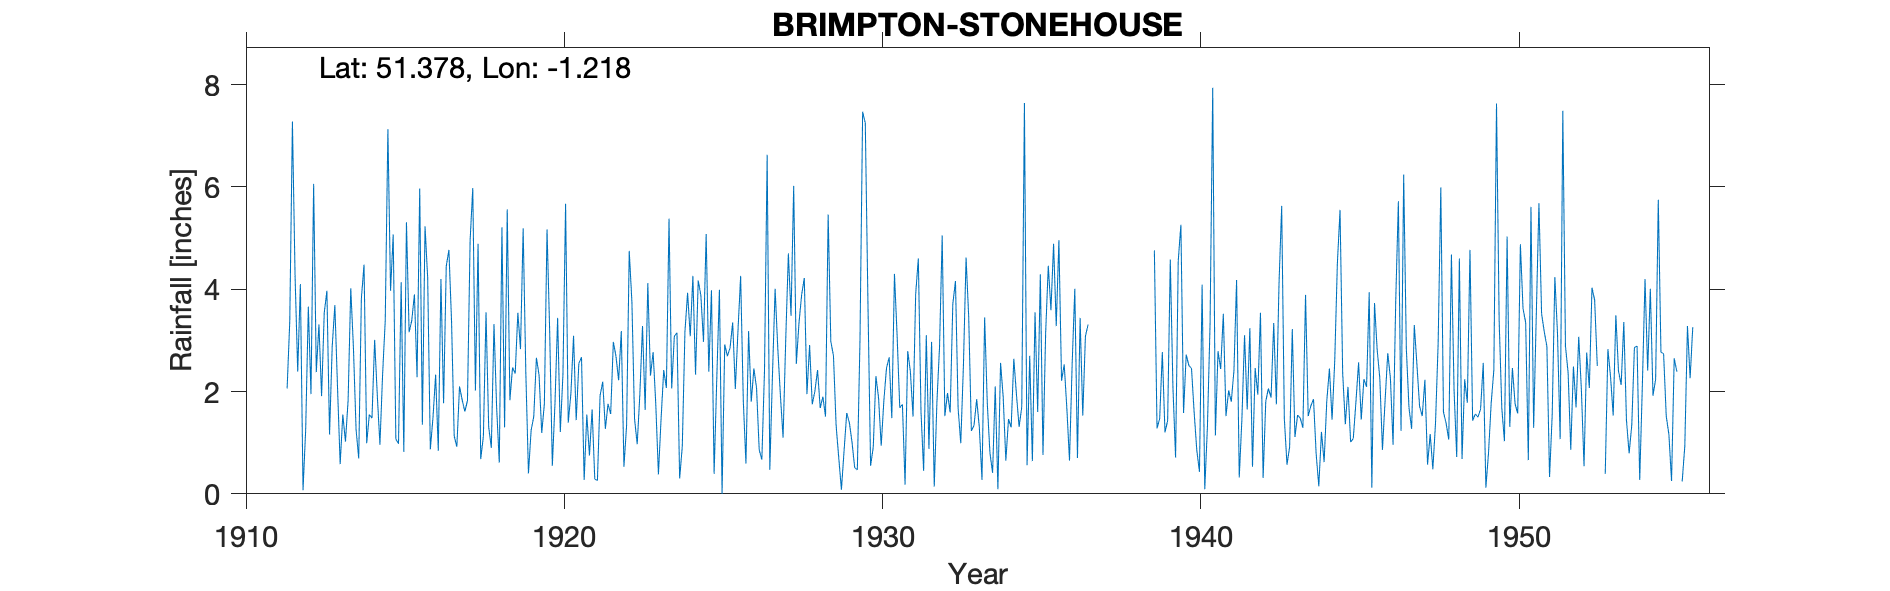

The table this chart was drawn from, first rows:
BRIMPTON-STONEHOUSE, , , , , , , , , , , , , , , , , , , , , , , 
Grid ref, SU545646, Long, -1.218, Lat, 51.38, Elevation, 330, ft, , , , , , , , , , , , , , , 
Station no, 792, , , , , , , , , , , , , , , , , , , , , , 
, 1910, 1911, 1912, 1913, 1914, 1915, 1916, 1917, 1918, 1919, 1920, 1921, 1922, 1923, 1924, 1925, 1926, 1927, 1928, 1929, 1930, 1931, 1932
January, , , 4.26, 3.97, 0.69, 3.97, 1.35, 1.13, 3.55, 3.54, 3.18, 2.67, 2.97, 1.64, 3.15, 2.39, 4.26, 2.32, 4.22, 1.34, 3.74, 1.68, 2.97
February, , , 2.39, 1.16, 3.82, 5.07, 5.23, 0.92, 1.31, 2.83, 0.55, 0.27, 2.69, 4.12, 0.3, 3.98, 1.83, 4.01, 1.95, 0.7, 0.55, 1.75, 0.14
March, , , 4.1, 2.88, 4.48, 1.07, 4.22, 2.1, 0.9, 5.19, 1.77, 1.55, 2.22, 2.31, 0.93, 0.39, 0.59, 2.85, 2.91, 0.08, 0.91, 0.18, 1.78
April, , , 0.07, 3.69, 0.99, 0.98, 0.87, 1.84, 3.32, 2.38, 3.44, 0.75, 3.18, 2.77, 3.17, 2.24, 3.18, 1.92, 1.75, 0.84, 2.3, 2.79, 2.88
May, , , 1.26, 2.09, 1.55, 4.14, 1.49, 1.61, 1.68, 0.4, 1.21, 1.65, 0.53, 1.76, 3.93, 3.99, 1.8, 1.1, 2.01, 1.58, 1.88, 2.39, 5.05
June, , , 3.66, 0.58, 1.48, 0.82, 2.33, 1.82, 0.61, 1.24, 2.33, 0.29, 1.34, 0.38, 3.08, 0, 2.45, 3.01, 2.42, 1.39, 0.94, 1.51, 1.52
July, , , 1.95, 1.55, 3.01, 5.31, 0.84, 4.95, 5.21, 1.51, 5.67, 0.26, 4.75, 1.46, 4.26, 2.92, 2.07, 4.7, 1.68, 1.01, 1.82, 3.91, 1.97
August, , , 6.06, 1.02, 1.93, 3.16, 4.2, 5.98, 1.3, 2.66, 1.39, 1.92, 3.76, 2.42, 2.33, 2.69, 0.86, 3.48, 1.9, 0.51, 2.46, 4.6, 1.59
September, , , 2.38, 1.83, 0.96, 3.39, 1.77, 2.02, 5.56, 2.32, 1.96, 2.19, 1.47, 2.07, 4.17, 2.85, 0.67, 6.02, 1.51, 0.47, 2.67, 1.62, 3.71
October, , 2.06, 3.31, 4.02, 2.33, 3.9, 4.45, 4.89, 1.83, 1.19, 3.09, 1.27, 0.97, 5.38, 3.88, 3.35, 2.41, 2.54, 5.46, 3, 1.48, 0.45, 4.16
November, , 3.37, 1.91, 2.86, 3.39, 2.28, 4.77, 0.68, 2.47, 1.76, 1.44, 1.76, 1.95, 2.06, 2.97, 2.05, 6.63, 3.34, 2.98, 7.47, 4.3, 3.1, 1.67
December, , 7.28, 3.54, 1.26, 7.13, 5.97, 3.37, 1.12, 2.35, 5.17, 2.55, 1.56, 3.28, 3.08, 5.08, 3.19, 0.47, 3.89, 2.7, 7.25, 3.09, 0.88, 0.99
Total, , , 34.89, 26.91, 31.76, 40.06, 34.89, 29.06, 30.09, 30.19, 28.58, 16.14, 29.11, 29.45, 37.25, 30.04, 27.22, 39.18, 31.49, 25.64, 26.14, 24.86, 28.43
NOTES, , , , , , , , , , , , , , , , , , , , , , , 
NGR is from 1950s record and is Stone Ho…, , , , , , , , , , , , , , , , , , , , , , , 
